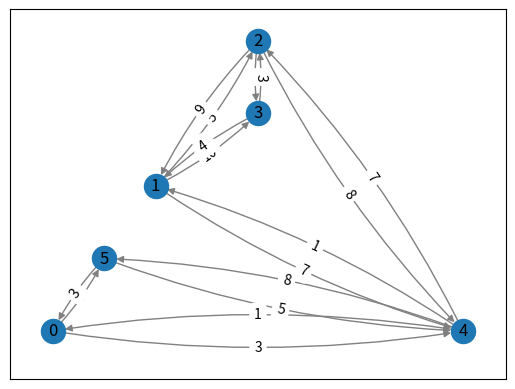

This figure's Python source:
import numpy as np
import networkx as nx
from random import randint
from matplotlib import pyplot as plt
from scipy.optimize import minimize, least_squares

def draw_graph(G, flow):
    layout = nx.planar_layout(G)
    nx.draw_networkx_nodes(G, pos=layout)
    nx.draw_networkx_edges(G, layout, edge_color="grey", connectionstyle='arc3,rad=0.08')
    nx.draw_networkx_labels(G, pos=layout)
    nx.draw_networkx_edge_labels(G, pos=layout, connectionstyle='arc3,rad=0.08', edge_labels={(edge[0], edge[1]): flow[i] for i, edge in enumerate(G.edges())})
    plt.show()

def graph_to_link_path_incidence(G: nx.DiGraph, od_list: list):
    paths = [nx.shortest_path(G, o, d) for o in od_list for d in od_list if o != d]
    edges = list(G.edges)
    
    num_paths = len(paths)
    num_edges = len(edges)
    
    A = np.zeros((num_edges, num_paths))
    for path_index, path in enumerate(paths):
        for edge_index, edge in enumerate(edges):
            if any(((edge[0], edge[1]) == (path[k], path[k+1])) for k in range(len(path)-1)):
                A[edge_index, path_index] = 1

    return A

def max_entropy_od_estimation(link_path_matrix, flow, num_zones):
    num_paths = link_path_matrix.shape[1]

    link_path_matrix_reduced = link_path_matrix[link_path_matrix.sum(axis=1) > 0]
    flow_reduced = flow[link_path_matrix.sum(axis=1) > 0]

    def ls_objective(x):
        lambda_entropy = 1
        entropy_term = lambda_entropy * np.sum(x * np.log(x))
        least_squares_term = 0.5 * np.sum((link_path_matrix_reduced @ x - flow_reduced) ** 2)
        return entropy_term + least_squares_term
    
    x0 = np.ones(num_paths) / num_paths
    result = least_squares(ls_objective, x0, bounds=(0, np.inf))
    
    bounds = [(0, np.inf)] * num_paths
    # result = minimize(ls_objective, x0, bounds=bounds, method='SLSQP', options={'disp': True})

    od_matrix = np.zeros((num_zones, num_zones))
    index = 0
    for i in range(num_zones):
        for j in range(num_zones):
            if i != j:
                od_matrix[i, j] = result.x[index]
                index += 1

    return od_matrix

if __name__ == "__main__":
    G = nx.graph_atlas(150)
    G = G.to_directed()
    flows = np.array([randint(1, 10) for i in range(len(G.edges()))])
    draw_graph(G, flows)

    od_nodes = [0, 1, 2]
    link_path_matrix = graph_to_link_path_incidence(G, od_nodes)
    od_matrix = max_entropy_od_estimation(link_path_matrix, flows, len(od_nodes))

    print("Estimated OD Matrix:")
    print(od_matrix)
